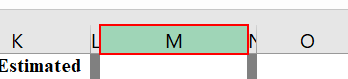
Workflow: InputIntoTemplate

Step 1: click on the header item in window '{{xltitle}}' (excel.exe)

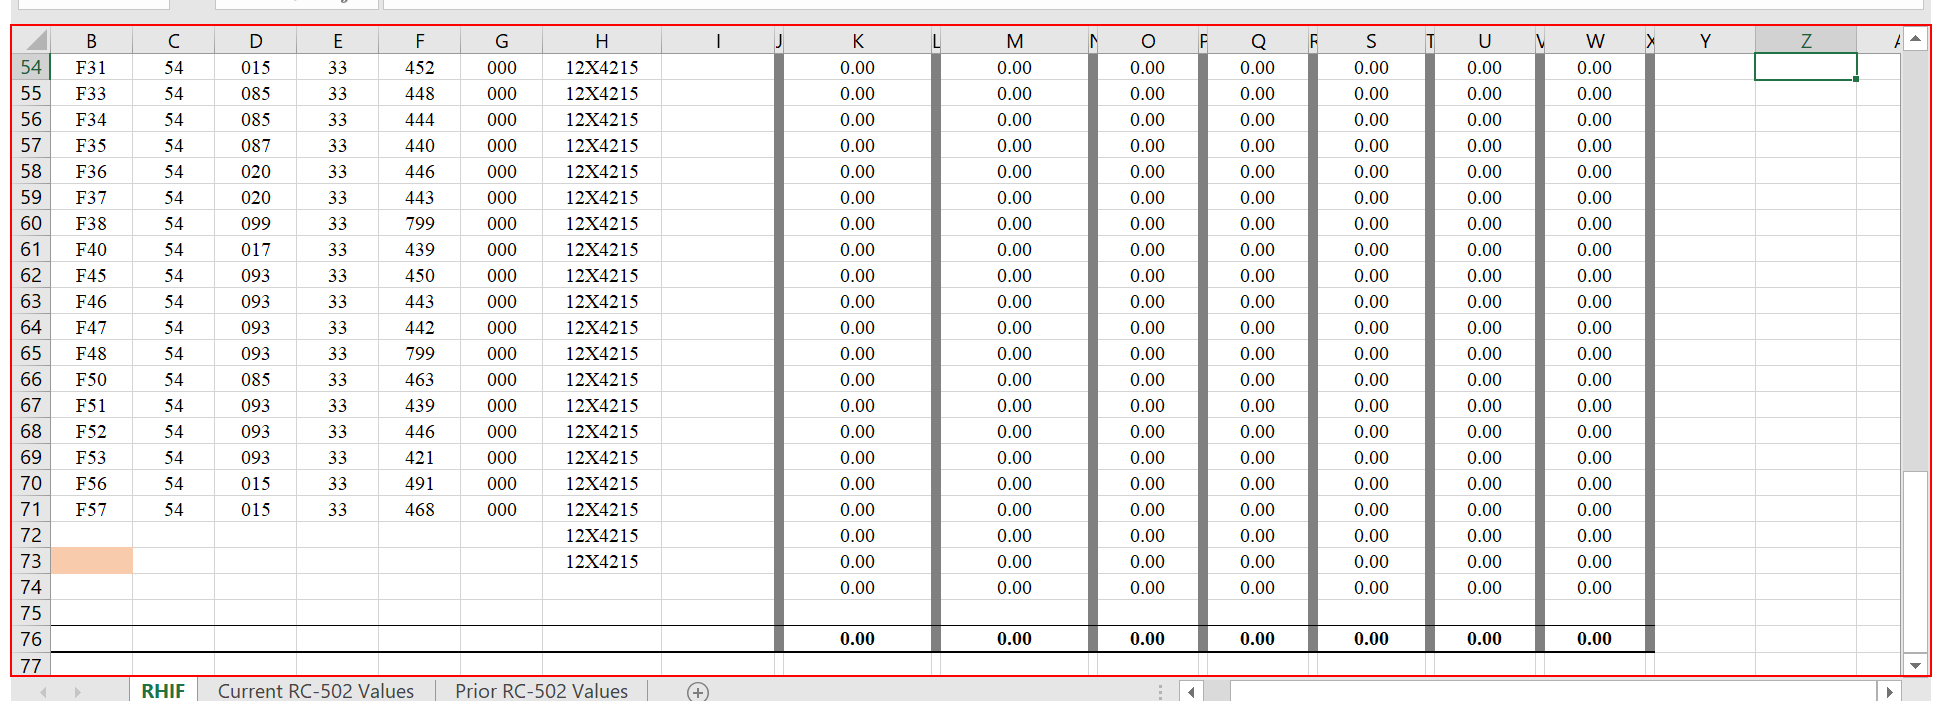
Step 2: type "%[k(right)][k(right)][k(right)][k(right)][k(right)][k(right)][k(right)][k(right)][k(right)][k(right)][k(right)][k(right)][d(ctrl)] [u(ctrl)]" into the tab item '{{xlsheet}}' in window '{{xltitle}}' (excel.exe)

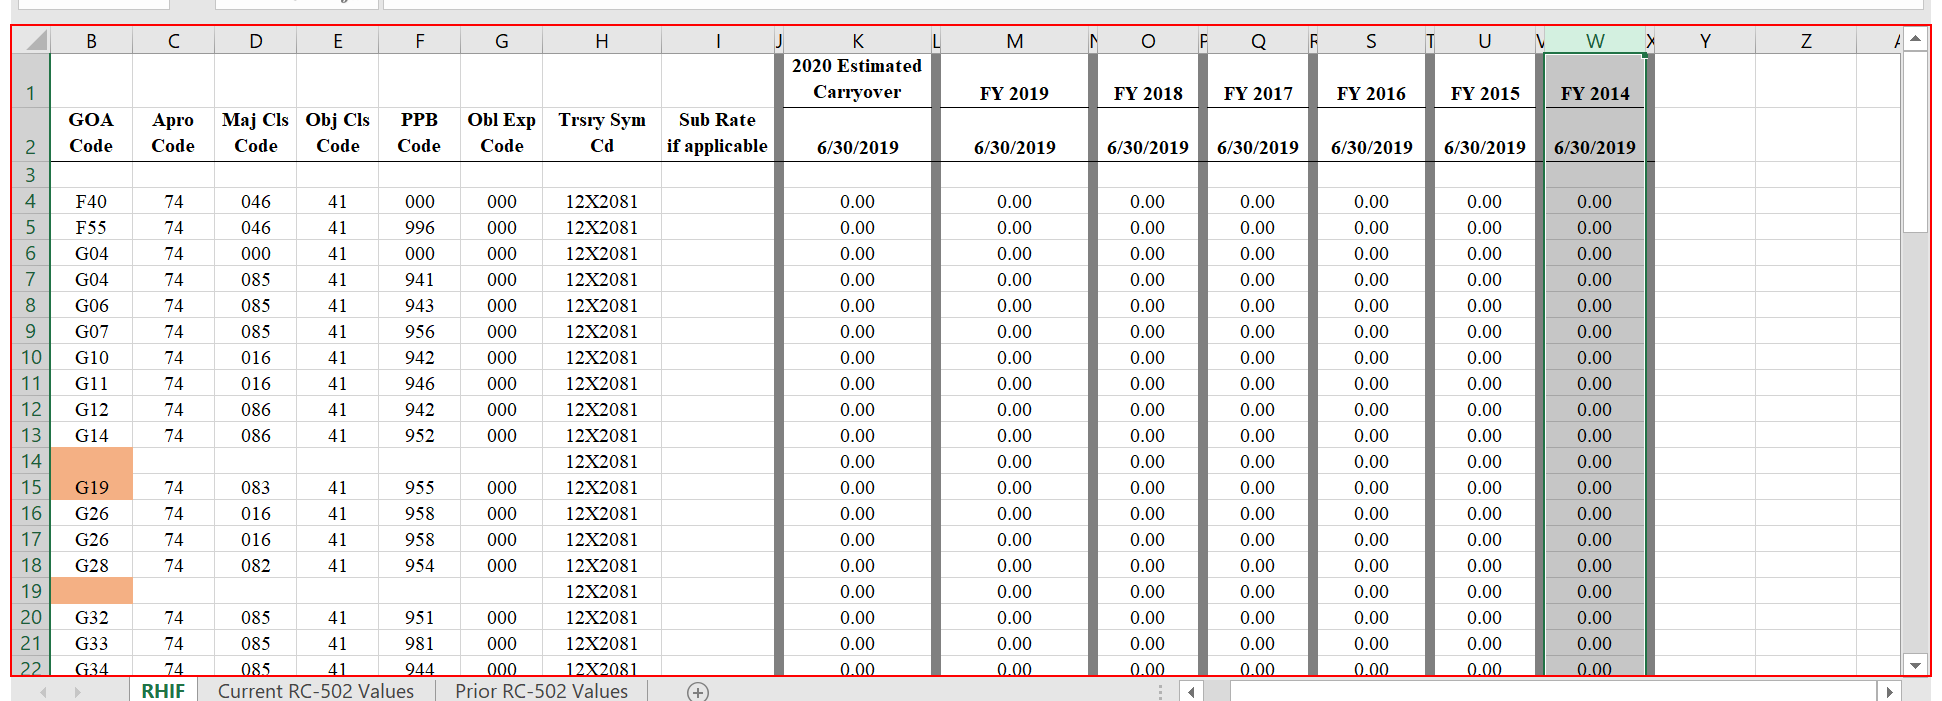
Step 3: type a value into the tab item '{{xlsheet}}' in window '{{xltitle}}' (excel.exe) (repeated 5 times)

Step 8: type "%[k(right)][k(right)][k(right)][k(right)][k(right)][k(right)][k(right)][k(right)][k(right)][k(right)][k(right)][k(right)]" into the tab item '{{xlsheet}}' in window '{{xltitle}}' (excel.exe) (same screen as step 2)

Step 9: type "["" +"[d(ctrl)]v[u(ctrl)][k(right)][k(right)]"]" into the tab item '{{xlsheet}}' in window '{{xltitle}}' (excel.exe) (same screen as step 2)

Step 10: type "["" + "[k(left)][k(left)]"]" into the tab item '{{xlsheet}}' in window '{{xltitle}}' (excel.exe) (same screen as step 2)

Step 11 [then]: type "["" + "[d(ctrl)]0[u(ctrl)][k(right)][d(ctrl)]0[u(ctrl)][k(left)][k(left)]"]" into the tab item '{{xlsheet}}' in window '{{xltitle}}' (excel.exe) (same screen as step 2)

Step 12 [else]: type "["" + "[k(left)][k(left)]"]" into the tab item '{{xlsheet}}' in window '{{xltitle}}' (excel.exe) (same screen as step 2)